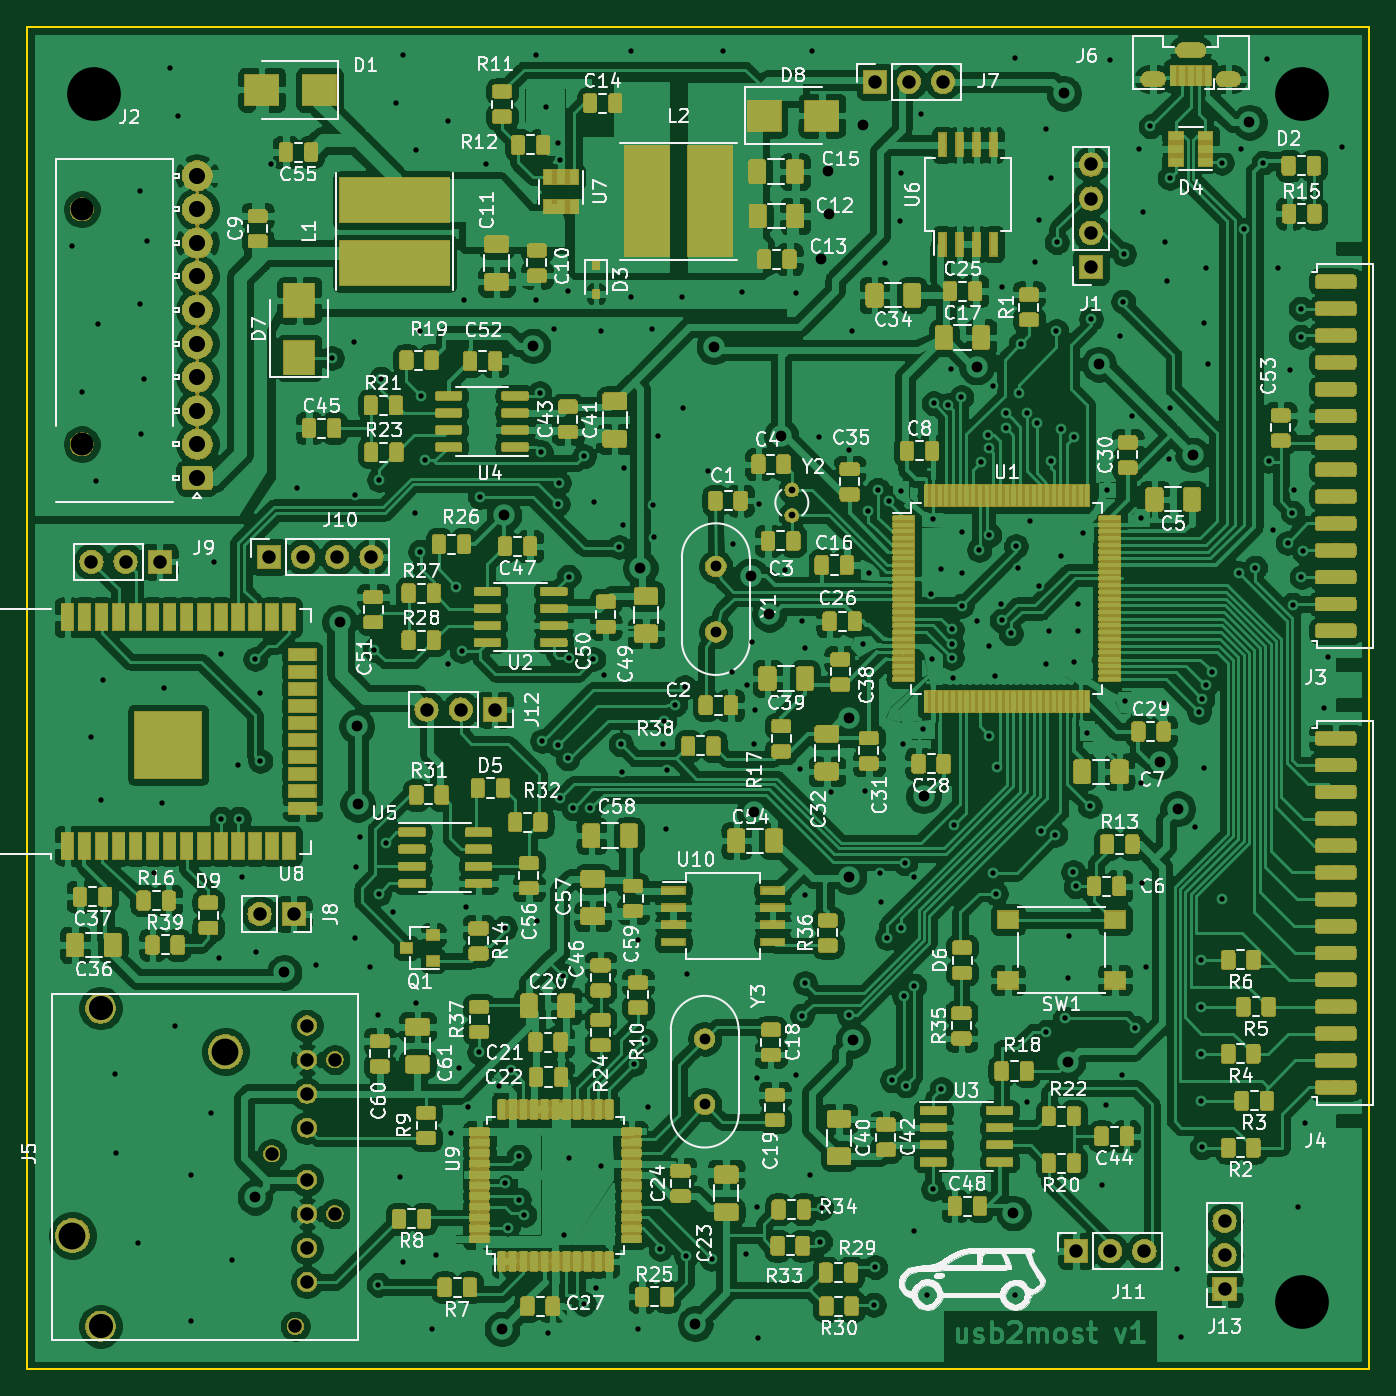
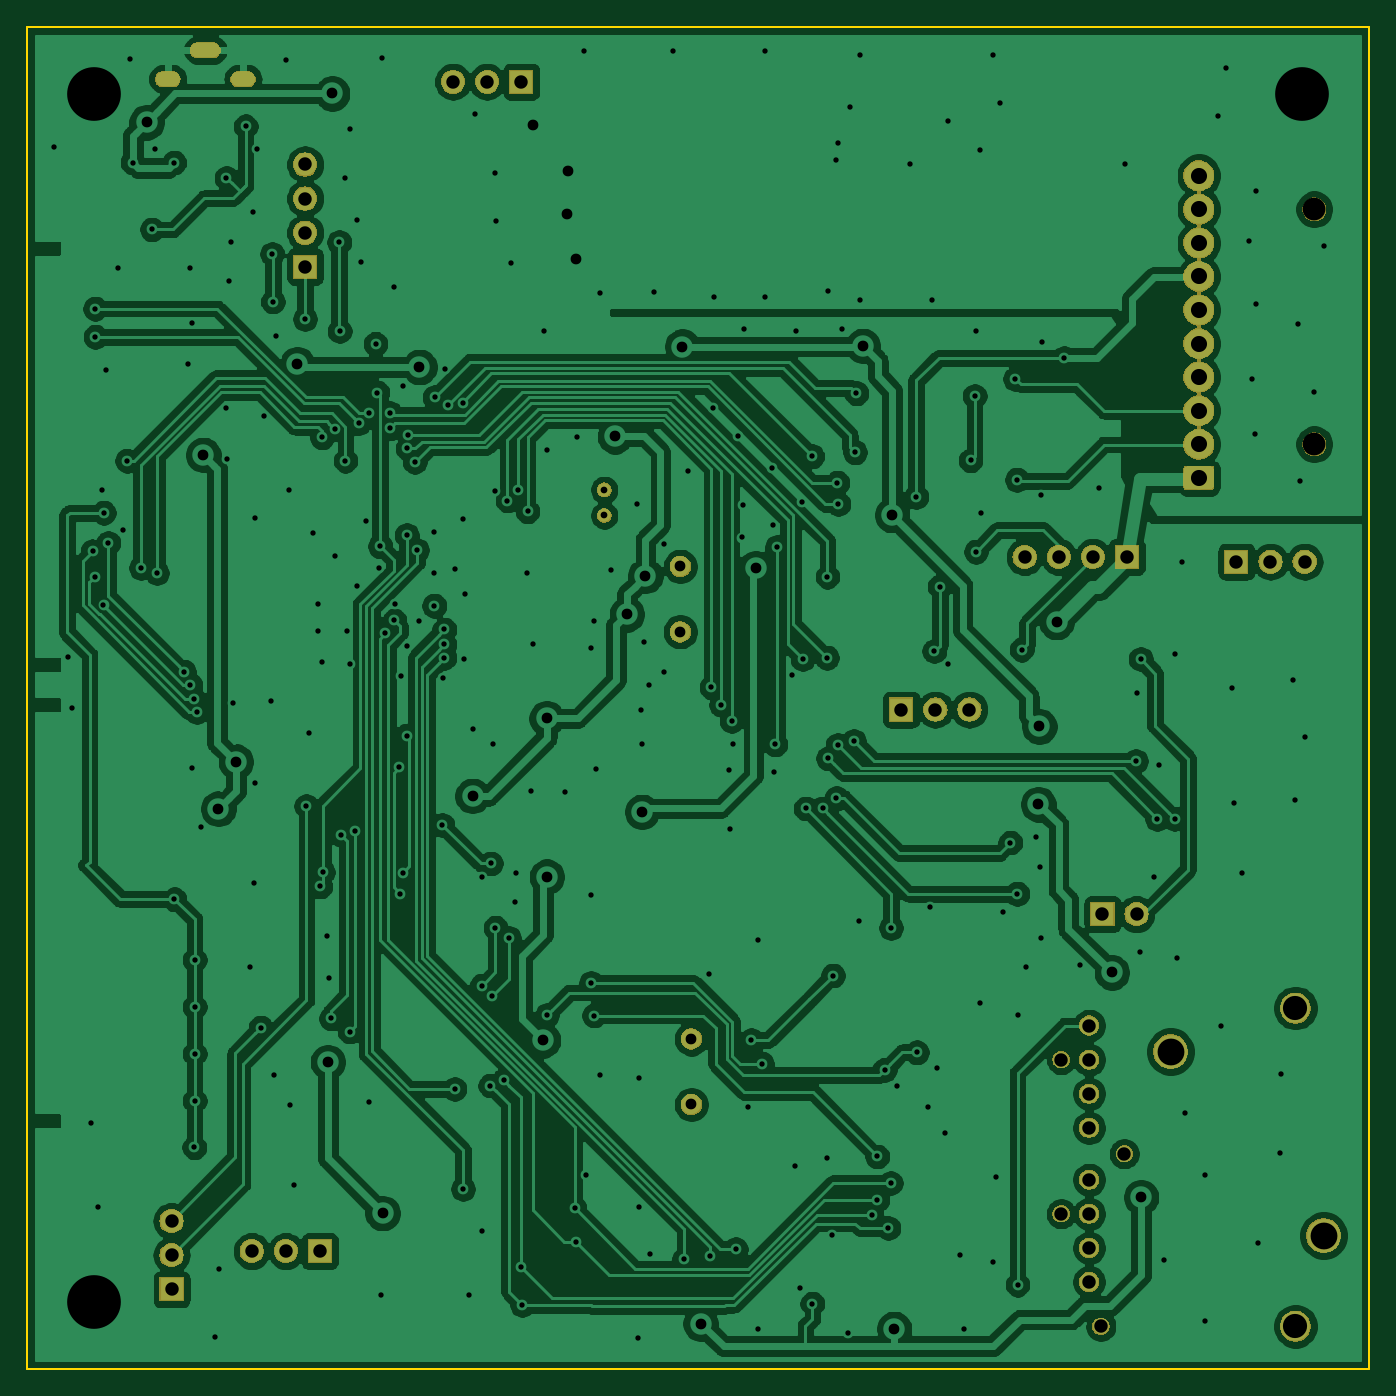
Circuit board: 11 layer files. Board 100.0 x 100.0 mm.
- bottom_copper: usb2most-B_Cu.gbl (306216 bytes)
- bottom_mask: usb2most-B_Mask.gbs (65151 bytes)
- paste: usb2most-B_Paste.gbp (532 bytes)
- bottom_silk: usb2most-B_SilkS.gbo (533 bytes)
- outline: usb2most-Edge_Cuts.gm1 (723 bytes)
- top_copper: usb2most-F_Cu.gtl (1523626 bytes)
- top_mask: usb2most-F_Mask.gts (435151 bytes)
- paste: usb2most-F_Paste.gtp (723191 bytes)
- top_silk: usb2most-F_SilkS.gto (148991 bytes)
- drill: usb2most-NPTH.drl (68 bytes)
- drill: usb2most-PTH.drl (6377 bytes)

=== bottom_copper: usb2most-B_Cu.gbl (306216 bytes, source omitted) ===
=== bottom_mask: usb2most-B_Mask.gbs (65151 bytes, source omitted) ===
=== paste: usb2most-B_Paste.gbp ===
G04 #@! TF.GenerationSoftware,KiCad,Pcbnew,5.1.4-e60b266~84~ubuntu16.04.1*
G04 #@! TF.CreationDate,2019-08-13T02:24:23+05:00*
G04 #@! TF.ProjectId,usb2most,75736232-6d6f-4737-942e-6b696361645f,rev?*
G04 #@! TF.SameCoordinates,Original*
G04 #@! TF.FileFunction,Paste,Bot*
G04 #@! TF.FilePolarity,Positive*
%FSLAX46Y46*%
G04 Gerber Fmt 4.6, Leading zero omitted, Abs format (unit mm)*
G04 Created by KiCad (PCBNEW 5.1.4-e60b266~84~ubuntu16.04.1) date 2019-08-13 02:24:23*
%MOMM*%
%LPD*%
G04 APERTURE LIST*
G04 APERTURE END LIST*
M02*

=== bottom_silk: usb2most-B_SilkS.gbo ===
G04 #@! TF.GenerationSoftware,KiCad,Pcbnew,5.1.4-e60b266~84~ubuntu16.04.1*
G04 #@! TF.CreationDate,2019-08-13T02:24:23+05:00*
G04 #@! TF.ProjectId,usb2most,75736232-6d6f-4737-942e-6b696361645f,rev?*
G04 #@! TF.SameCoordinates,Original*
G04 #@! TF.FileFunction,Legend,Bot*
G04 #@! TF.FilePolarity,Positive*
%FSLAX46Y46*%
G04 Gerber Fmt 4.6, Leading zero omitted, Abs format (unit mm)*
G04 Created by KiCad (PCBNEW 5.1.4-e60b266~84~ubuntu16.04.1) date 2019-08-13 02:24:23*
%MOMM*%
%LPD*%
G04 APERTURE LIST*
G04 APERTURE END LIST*
M02*

=== outline: usb2most-Edge_Cuts.gm1 ===
G04 #@! TF.GenerationSoftware,KiCad,Pcbnew,5.1.4-e60b266~84~ubuntu16.04.1*
G04 #@! TF.CreationDate,2019-08-13T02:24:23+05:00*
G04 #@! TF.ProjectId,usb2most,75736232-6d6f-4737-942e-6b696361645f,rev?*
G04 #@! TF.SameCoordinates,Original*
G04 #@! TF.FileFunction,Profile,NP*
%FSLAX46Y46*%
G04 Gerber Fmt 4.6, Leading zero omitted, Abs format (unit mm)*
G04 Created by KiCad (PCBNEW 5.1.4-e60b266~84~ubuntu16.04.1) date 2019-08-13 02:24:23*
%MOMM*%
%LPD*%
G04 APERTURE LIST*
%ADD10C,0.120000*%
G04 APERTURE END LIST*
D10*
X20000000Y-120000000D02*
X20000000Y-20000000D01*
X120000000Y-120000000D02*
X20000000Y-120000000D01*
X120000000Y-20000000D02*
X120000000Y-120000000D01*
X20000000Y-20000000D02*
X120000000Y-20000000D01*
M02*

=== top_copper: usb2most-F_Cu.gtl (1523626 bytes, source omitted) ===
=== top_mask: usb2most-F_Mask.gts (435151 bytes, source omitted) ===
=== paste: usb2most-F_Paste.gtp (723191 bytes, source omitted) ===
=== top_silk: usb2most-F_SilkS.gto (148991 bytes, source omitted) ===
=== drill: usb2most-NPTH.drl ===
M48
INCH,TZ
T1C0.0669
%
G90
G05
T1
X9488Y-13228
X9488Y-20118
T0
M30

=== drill: usb2most-PTH.drl (6377 bytes, source omitted) ===
